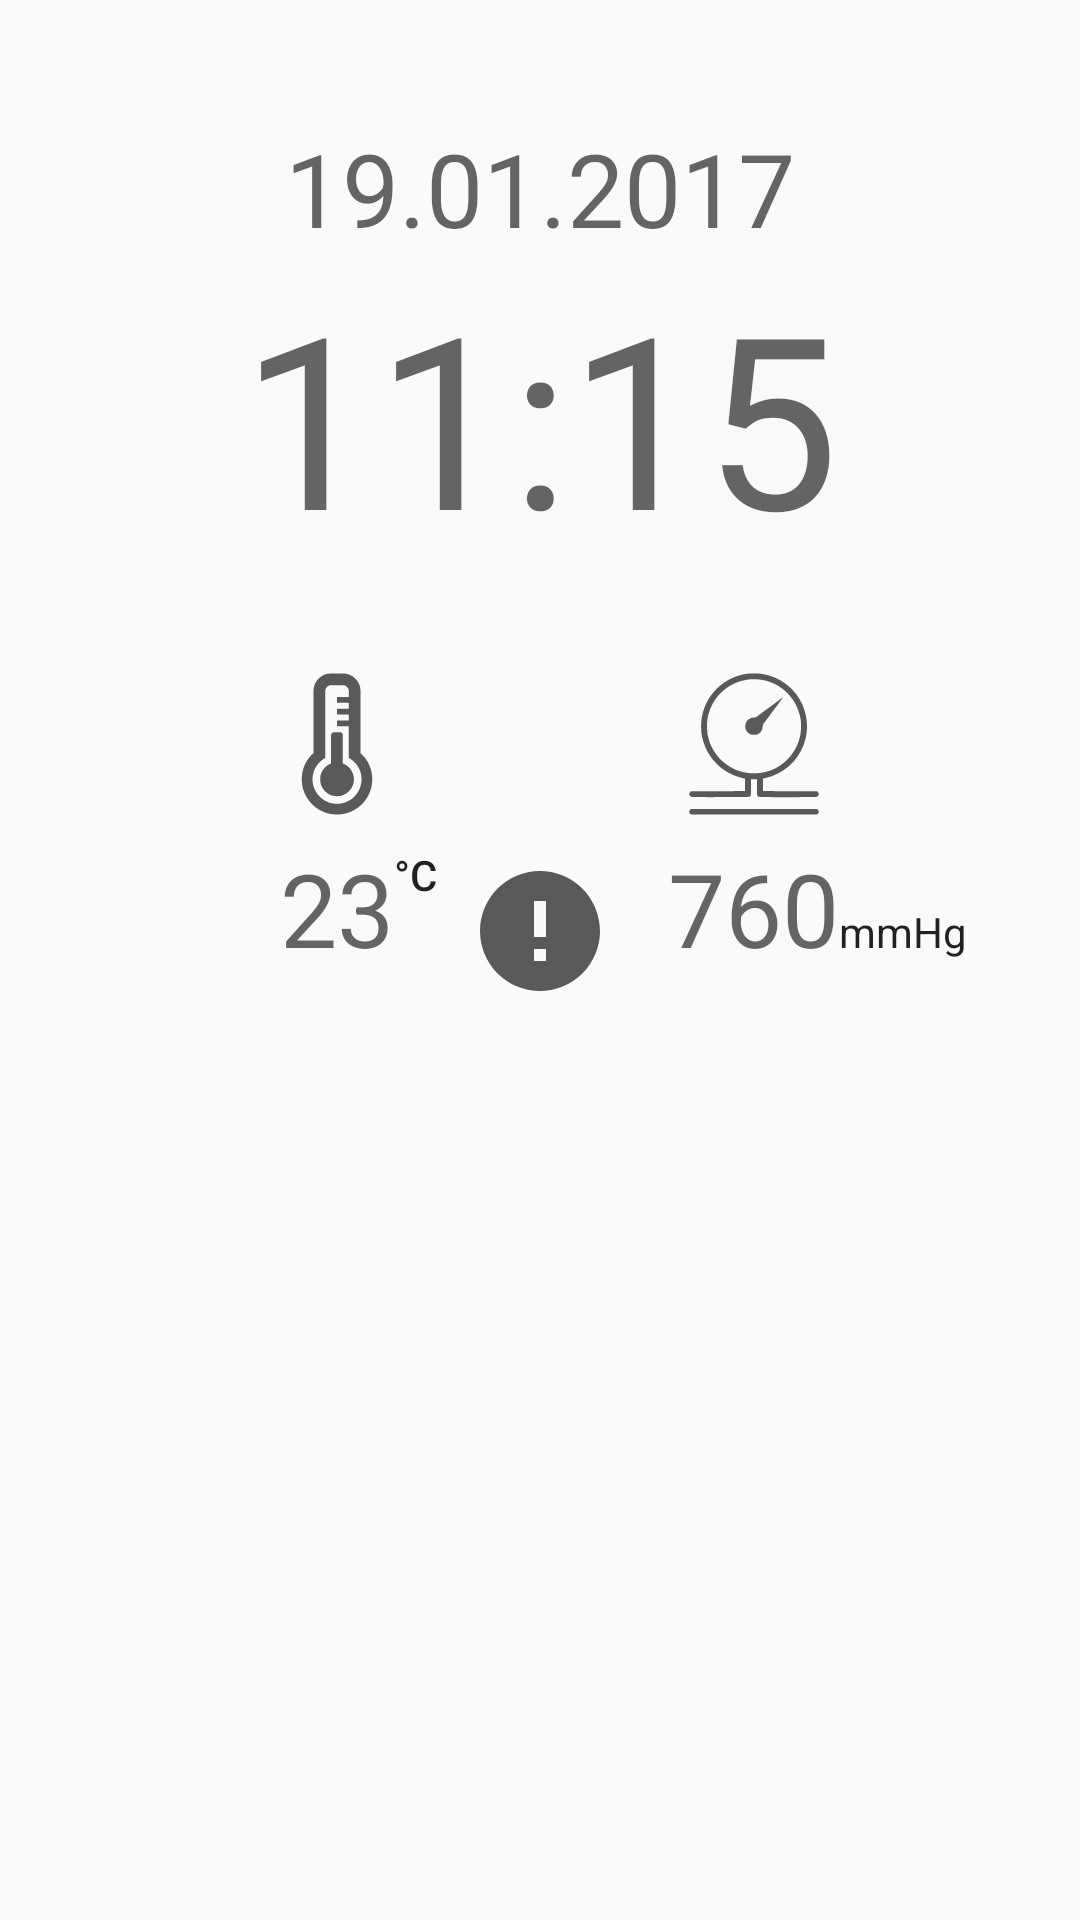

Here is an Android app screen rendered from its layout file. Give the layout XML and the strings, colors and styles it references.
<!-- AndroidManifest.xml: application theme AppTheme -->
<!-- res/layout/activity_main.xml -->
<?xml version="1.0" encoding="utf-8"?>
<ScrollView xmlns:android="http://schemas.android.com/apk/res/android"
    android:layout_width="match_parent"
    android:layout_height="match_parent"
    android:fillViewport="true">

    <FrameLayout
        android:layout_width="match_parent"
        android:layout_height="wrap_content">

        <include layout="@layout/view_loading" />

        <include layout="@layout/view_error" />

        <include layout="@layout/main_content"
            android:visibility="visible" />

    </FrameLayout>

</ScrollView>
<!-- res/layout/view_loading.xml (included above) -->
<?xml version="1.0" encoding="utf-8"?>
<merge xmlns:android="http://schemas.android.com/apk/res/android"
    android:layout_width="match_parent"
    android:layout_height="match_parent">

    <android.support.v4.widget.ContentLoadingProgressBar
        android:id="@+id/loading_view"
        android:layout_width="48dp"
        android:layout_height="48dp"
        style="?android:attr/progressBarStyleLarge"
        android:layout_centerInParent="true"
        android:layout_gravity="center"
        android:indeterminate="true" />

</merge>
<!-- res/layout/view_error.xml (included above) -->
<?xml version="1.0" encoding="utf-8"?>
<merge xmlns:android="http://schemas.android.com/apk/res/android"
    android:layout_width="match_parent"
    android:layout_height="match_parent">

    <TextView
        android:id="@+id/error_view"
        android:layout_width="wrap_content"
        android:layout_height="wrap_content"
        android:layout_centerInParent="true"
        android:layout_gravity="center"
        android:drawableTop="@drawable/ic_error_black_48px"
        android:indeterminate="true"
        android:padding="16dp"
        android:textAppearance="@style/TextAppearance.AppCompat.Body1" />

</merge>
<!-- res/layout/main_content.xml (included above) -->
<?xml version="1.0" encoding="utf-8"?>
<android.support.constraint.ConstraintLayout xmlns:android="http://schemas.android.com/apk/res/android"
    xmlns:app="http://schemas.android.com/apk/res-auto"
    xmlns:tools="http://schemas.android.com/tools"
    android:id="@+id/main_content"
    android:layout_width="match_parent"
    tools:context="com.korotun.iot.iotclient.MainActivity"
    android:paddingBottom="@dimen/activity_vertical_margin"
    android:layout_height="wrap_content">

    <TextView
        android:layout_width="wrap_content"
        android:layout_height="wrap_content"
        tools:text="11:15"
        android:textAppearance="@style/TextAppearance.AppCompat.Display3"
        android:id="@+id/txv_time"
        android:textSize="80sp"
        tools:layout_constraintTop_creator="1"
        tools:layout_constraintRight_creator="1"
        app:layout_constraintRight_toRightOf="parent"
        app:layout_constraintTop_toBottomOf="@+id/txv_date"
        tools:layout_constraintLeft_creator="1"
        app:layout_constraintLeft_toLeftOf="parent" />

    <TextView
        android:layout_width="wrap_content"
        android:layout_height="wrap_content"
        android:id="@+id/txv_date"
        tools:text="19.01.2017"
        android:textAppearance="@style/TextAppearance.AppCompat.Display1"
        app:layout_constraintRight_toRightOf="parent"
        app:layout_constraintLeft_toLeftOf="parent"
        tools:layout_constraintTop_creator="1"
        tools:layout_constraintRight_creator="1"
        android:layout_marginTop="40dp"
        tools:layout_constraintLeft_creator="1"
        app:layout_constraintTop_toTopOf="parent" />

    <ImageView
        android:layout_width="wrap_content"
        android:layout_height="48dp"
        app:srcCompat="@drawable/ic_temperature"
        android:id="@+id/imageView"
        app:layout_constraintLeft_toLeftOf="@+id/txv_time"
        android:layout_marginTop="32dp"
        app:layout_constraintTop_toBottomOf="@+id/txv_time"
        android:layout_marginStart="8dp"
        android:layout_marginLeft="8dp" />

    <ImageView
        android:layout_width="wrap_content"
        android:layout_height="wrap_content"
        app:srcCompat="@drawable/ic_pressure"
        android:id="@+id/imageView2"
        app:layout_constraintRight_toRightOf="@+id/txv_time"
        android:layout_marginTop="32dp"
        app:layout_constraintTop_toBottomOf="@+id/txv_time"
        app:layout_constraintLeft_toLeftOf="@+id/txv_press" />

    <TextView
        android:layout_width="wrap_content"
        android:layout_height="wrap_content"
        android:id="@+id/txv_press"
        tools:text="760"
        android:textAppearance="@style/TextAppearance.AppCompat.Display1"
        app:layout_constraintRight_toRightOf="@+id/txv_time"
        android:layout_marginTop="8dp"
        app:layout_constraintTop_toBottomOf="@+id/imageView2" />

    <TextView
        android:layout_width="wrap_content"
        android:layout_height="wrap_content"
        android:id="@+id/txv_temp"
        tools:text="23"
        android:textAppearance="@style/TextAppearance.AppCompat.Display1"
        android:layout_marginTop="8dp"
        app:layout_constraintTop_toBottomOf="@+id/imageView"
        app:layout_constraintLeft_toLeftOf="@+id/imageView"
        app:layout_constraintRight_toRightOf="@+id/imageView" />

    <TextView
        android:layout_width="wrap_content"
        android:layout_height="wrap_content"
        android:id="@+id/textView4"
        android:textAppearance="@style/TextAppearance.AppCompat.Body2"
        android:text="°C"
        app:layout_constraintLeft_toRightOf="@+id/txv_temp"
        tools:layout_constraintTop_creator="1"
        android:layout_marginTop="2dp"
        app:layout_constraintTop_toTopOf="@+id/txv_temp" />

    <TextView
        android:layout_width="wrap_content"
        android:layout_height="wrap_content"
        android:id="@+id/textView6"
        android:textAppearance="@style/TextAppearance.AppCompat.Body1"
        android:text="mmHg"
        app:layout_constraintLeft_toRightOf="@+id/txv_press"
        app:layout_constraintBaseline_toBaselineOf="@+id/txv_press"
        tools:layout_constraintBaseline_creator="1" />
</android.support.constraint.ConstraintLayout>
<!-- resources referenced by this layout -->
<resources>
  <!-- drawable ic_error_black_48px (drawable) -->
  <vector xmlns:android="http://schemas.android.com/apk/res/android"
      android:width="48dp"
      android:height="48dp"
      android:alpha="0.64"
      android:viewportHeight="24.0"
      android:viewportWidth="24.0">
      <path
          android:fillColor="#000000"
          android:pathData="M12,2C6.48,2 2,6.48 2,12s4.48,10 10,10 10,-4.48 10,-10S17.52,2 12,2zM13,17h-2v-2h2v2zM13,13h-2L11,7h2v6z" />
  </vector>
  <!-- drawable ic_temperature (drawable) -->
  <vector xmlns:android="http://schemas.android.com/apk/res/android"
      android:width="48dp"
      android:height="48dp"
      android:alpha="0.64"
      android:viewportHeight="1000.0"
      android:viewportWidth="1000.0">
      <path
          android:fillColor="#FF000000"
          android:pathData="M500,990c-44.4,0 -85.3,-11 -122.9,-32.9c-37.6,-21.9 -67.3,-51.7 -89.2,-89.2C266,830.3 255,789.4 255,745c0,-35.4 7.2,-68.9 21.6,-100.5c14.4,-31.6 34.4,-58.8 60,-81.7l0,-430.4c0,-33.8 12,-62.6 35.9,-86.6c24,-24 52.8,-35.9 86.6,-35.9l81.7,0c33.8,0 62.6,12 86.6,35.9c24,24 35.9,52.8 35.9,86.6l0,430.4c12.5,11.2 23.8,23.5 33.9,37.2c10.1,13.6 18.6,28.1 25.7,43.5c7.1,15.4 12.5,31.7 16.3,49c3.8,17.3 5.7,34.8 5.7,52.5c0,44.4 -11,85.3 -32.9,122.9c-21.9,37.6 -51.7,67.3 -89.2,89.2C585.3,979 544.4,990 500,990zM500,915.3c23.1,0 45.2,-4.5 66.2,-13.5s39.1,-21.1 54.3,-36.3c15.2,-15.2 27.4,-33.3 36.3,-54.3s13.5,-43 13.5,-66.2c0,-31.6 -8,-60.5 -24.1,-86.8c-16.1,-26.3 -37.6,-46.9 -64.5,-61.9l0,-218.9L500,377.4l0,-40.8l81.7,0l0,-40.8L500,295.8l0,-40.8l81.7,0l0,-40.8L500,214.2l0,-40.8l81.7,0l0,-40.8c0,-11.2 -4,-20.8 -12,-28.8c-8,-8 -17.6,-12 -28.8,-12l-81.7,0c-11.2,0 -20.8,4 -28.8,12c-8,8 -12,17.6 -12,28.8l0,463.9c-27,15 -48.5,35.6 -64.5,61.9c-16.1,26.3 -24.1,55.2 -24.1,86.8c0,30.8 7.6,59.2 22.9,85.3c15.2,26.1 35.9,46.8 62.1,62.1C440.8,907.7 469.2,915.3 500,915.3zM500,862.6c-32.4,0 -60,-11.5 -82.9,-34.5c-22.9,-23 -34.3,-50.7 -34.3,-83.1c0,-24.8 7.1,-47.2 21.2,-67.2c14.2,-20 32.5,-34.2 55.1,-42.7l0,-196.4c0,-5.7 2,-10.5 5.9,-14.5s8.8,-5.9 14.5,-5.9l40.8,0c3.8,0 7.3,0.9 10.4,2.7c3.1,1.8 5.6,4.2 7.3,7.4c1.8,3.1 2.7,6.6 2.7,10.4l0,196.4c15,5.7 28.2,14 39.6,24.7c11.4,10.8 20.5,23.5 27.2,38.2c6.7,14.7 10,30.4 10,47c0,32.4 -11.5,60.1 -34.5,83.1S532.4,862.6 500,862.6z" />
  </vector>
  <style name="AppTheme" parent="Theme.AppCompat.DayNight.DarkActionBar">
          
          <item name="colorPrimary">@color/primary</item>
          <item name="colorPrimaryDark">@color/primary_dark</item>
          <item name="colorAccent">@color/accent</item>
      </style>
  <color name="primary">#607D8B</color>
  <color name="primary_dark">#455A64</color>
  <color name="accent">#FF5722</color>
</resources>
